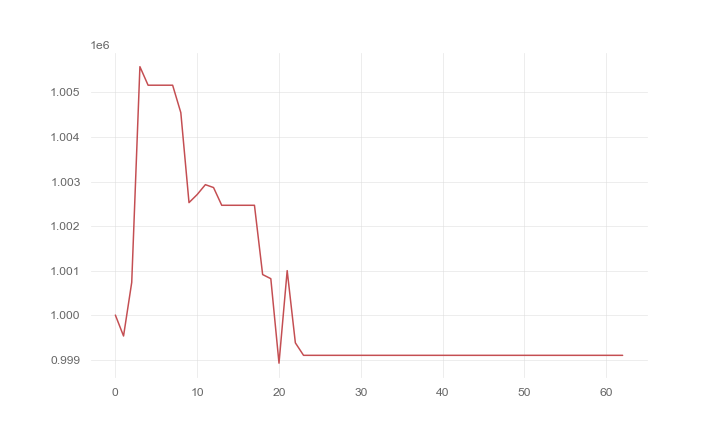

Source data for this figure (header and first rows):
, 0
0, 1000000
1, 999530
2, 1000735
3, 1005580
4, 1005164
5, 1005164
6, 1005164
7, 1005164
8, 1004547
9, 1002526
10, 1002708
11, 1002930
12, 1002865
13, 1002466
14, 1002466
15, 1002466
16, 1002466
17, 1002466
18, 1000910
19, 1000817
20, 998920
21, 1000998
22, 999376
23, 999096
24, 999096
25, 999096
26, 999096
27, 999096
28, 999096
29, 999096
30, 999096
31, 999096
32, 999096
33, 999096
34, 999096
35, 999096
36, 999096
37, 999096
38, 999096
39, 999096
40, 999096
41, 999096
42, 999096
43, 999096
44, 999096
45, 999096
46, 999096
47, 999096
48, 999096
49, 999096
50, 999096
51, 999096
52, 999096
53, 999096
54, 999096
55, 999096
56, 999096
57, 999096
58, 999096
59, 999096
... 3 more rows
